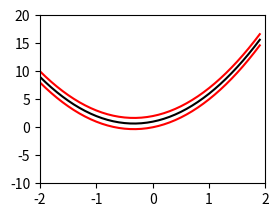

Generate this figure with matplotlib: (Note: this script raises an exception after producing the figure.)
import numpy as np
import matplotlib.pyplot as plt


def gaussian_data_generator(mean, variance):

    def standard_normal():
        U, V = np.random.random_sample(2)
        return np.sqrt(-2 * np.log(U)) * np.cos(2 * np.pi * V)

    return standard_normal() * np.sqrt(variance) + mean


def linear_data_generator(a, W):
    """
        a: variance
        W(list): weights
    """
    n = len(W)
    e = gaussian_data_generator(0, a)
    #e = 0
    x = np.random.uniform(-1, 1)
    X = np.array([x**i for i in range(n)])
    return x, W @ X + e


def sequential_estimator(mean, variance, true_params, data=[]):
    '''calculate new mean & variance by Welford's online learning Algorithm '''
    if len(data) == 0:
        new_data = gaussian_data_generator(true_params['mean'],
                                           true_params['variance'])
        print("Add data point: ", new_data)
        data.append(new_data)
        mean = new_data
        variance = 0

    while np.abs(mean - true_params['mean']) + np.abs(
            variance - true_params['variance']) > 0.001:
        new_data = gaussian_data_generator(true_params['mean'],
                                           true_params['variance'])
        print("Add data point: ", new_data)
        data.append(new_data)
        n = len(data)
        #variance = variance * (n - 2) / n - 1 + (new_data - mean)**2 / n
        variance = variance + (new_data - mean)**2 / n - variance / (n - 1)
        mean = mean + (new_data - mean) / n
        #print(np.mean(data))
        #print(np.var(data, ddof=1))

        print("Mean = {}    Variance = {}".format(mean, variance))
    print("Mean = {}    Variance = {}".format(mean, variance))
    '''
    if np.abs(mean - true_params['mean']) + np.abs(
            variance - true_params['variance']) > 0.2:
        mean, variance = sequential_estimator(mean, variance, true_params,
                                       data)
    '''
    return mean, variance


def baysianLR(precision, a, W):
    """Baysian Linear Regression
    
    """


def demo1():
    true_params = {'mean': 0, 'variance': 1}
    #data = [true_params['mean'] for i in range(3)]
    #mean = np.mean(data)
    #variance = np.var(data)
    mean = 0
    variance = 0
    mean, variance = sequential_estimator(mean, variance, true_params, data=[])
    #data = gaussian_data_generator(mean, variance, [])


def demo2():

    def update_plot(x, y, f):
        x_data = np.append(f.get_xdata(), x)
        y_data = np.append(f.get_ydata(), y)
        f.set_xdata(x_data)
        f.set_ydata(y_data)
        plt.draw()
        plt.pause(0.01)

    plt.ion()
    fig = plt.figure()
    ax = fig.add_subplot(111)
    f, = ax.plot([], [], 'o')

    ax.set_ylim(-10, 20)
    ax.set_xlim(-2, 2)
    W = [1, 2, 3, 4]
    for i in range(1000):
        new_x, new_y = linear_data_generator(0, W)
        update_plot(new_x, new_y, f)

    plt.ioff()
    plt.show()


class Demo3Graph:

    def __init__(self):
        self.fig = plt.figure()

    def ground_truth(self, W, a):
        ground_ax = self.fig.add_subplot(2, 2, 1)
        X = []
        x_axis = []
        n = len(W)
        ground_ax.set_ylim(-10, 20)
        ground_ax.set_xlim(-2, 2)
        for x in np.arange(-2, 2, 0.1):
            x_axis.append(x)
            x_data = [x**i for i in range(n)]
            X.append(x_data)
        x_axis = np.array(x_axis)
        y_axis = np.array(X) @ np.array(W).T
        f, = ground_ax.plot(x_axis, y_axis, '-', color='black')
        ground_ax.plot(x_axis, y_axis + a, '-', color='red')
        ground_ax.plot(x_axis, y_axis - a, '-', color='red')

    def predict_result(self, X, mu, a, cov, y, n, subplot_param):
        ax = self.fig.add_subplot(subplot_param)
        predict_X = []
        predict_y = []
        x_axis = []
        ax.set_ylim(-10, 20)
        ax.set_xlim(-2, 2)
        # x axis
        for x in np.arange(-2, 2, 0.1):
            x_axis.append(x)
            predict_X.append([x**i for i in range(n)])
            predict_y.append(predict_X[-1] @ mu)

        # data_points
        ax.plot([X[i][1] for i in range(len(X))],
                y,
                'o',
                color='blue',
                markersize=3)

        ax.plot(x_axis, predict_y, '-', color='black')  # mean
        X = np.array(X)
        predict_y = np.array(predict_y)
        var = 1 / a + X[-1] @ cov @ X[-1].T
        ax.plot(
            x_axis, predict_y + var, '-',
            color='red')  # mean with positive variance
        ax.plot(
            x_axis, predict_y - var, '-',
            color='red')  # mean with negative variance


def demo3():
    """
        b: precision
    """

    W = [1, 2, 3]
    n = len(W)
    a = 1
    b = 1
    b_i = 1 / b
    prior_mean = np.array([0 for i in range(n)])
    prior_cov = b_i * np.identity(n)
    X = []
    y = np.array([])
    predictive_mean = 0
    predictive_variance = np.inf

    data_i = 0
    graph = Demo3Graph()
    graph.ground_truth(W, a)
    while True:
        data_i += 1
        new_x, new_y = linear_data_generator(a, W)
        x_data = [new_x**i for i in range(n)]  # 多項式
        X.append(x_data)
        X_np = np.array(X)
        y = np.append(y, new_y)
        S = np.linalg.inv(prior_cov)

        print("\nAdd data point ({}, {})".format(new_x, new_y))

        post_cov = np.linalg.inv(a * np.dot(X_np.T, X_np) + S)
        post_mean = post_cov @ (a * X_np.T @ y + S @ prior_mean)
        print("\nPosterior mean: \n", post_mean)
        print("\nPosterior variance \n", post_cov)

        predictive_mean = X_np[-1] @ prior_mean
        predictive_variance = 1 / a + X_np[-1] @ prior_cov @ X_np[-1].T
        print("\nPredictive distribution ~ N({}, {})".format(
            predictive_mean, predictive_variance))

        if data_i == 10:
            graph.predict_result(X, post_mean, a, post_cov, y, n, '223')
        elif data_i == 50:
            graph.predict_result(X, post_mean, a, post_cov, y, n, '224')

        if np.sum(np.abs(prior_cov - post_cov)) + np.sum(
                np.abs(prior_mean - post_mean)) < 0.001 and data_i >= 50:
            break
        else:
            prior_mean = post_mean
            prior_cov = post_cov

    graph.predict_result(X, post_mean, a, post_cov, y, n, '222')
    plt.show()


#demo1()
#demo2()
demo3()